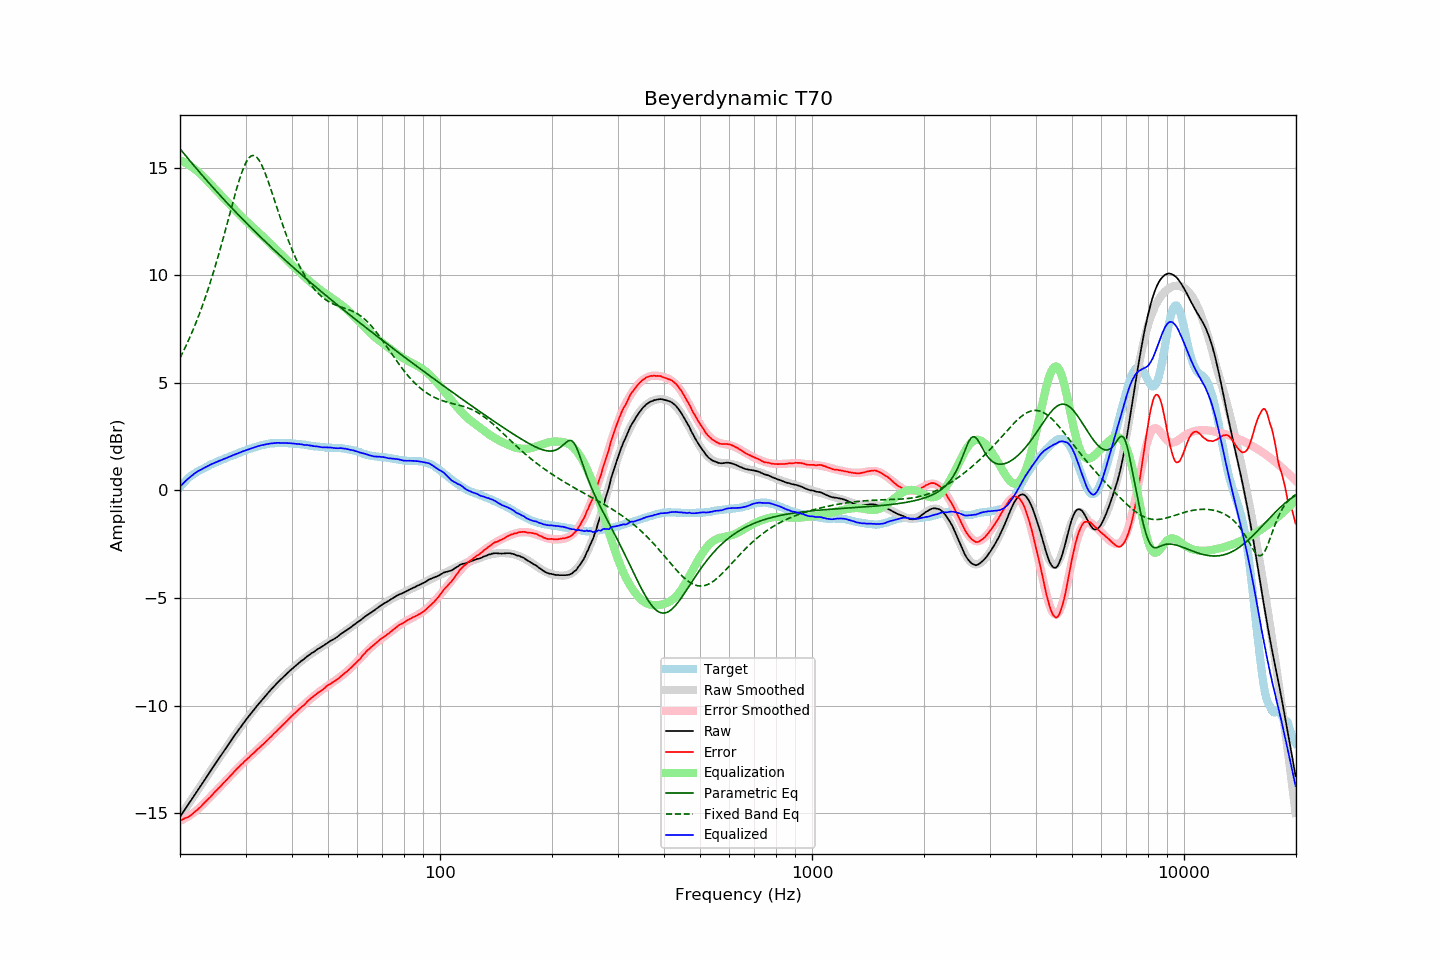

The table this chart was drawn from, first rows:
frequency, raw, error, smoothed, error_smoothed, equalization, parametric_eq, fixed_band_eq, equalized_raw, equalized_smoothed, target
20.00, -15.18, -15.34, -15.18, -15.36, 15.36, 15.89, 6.16, 0.18, 0.18, 0.16
20.20, -15.07, -15.32, -15.07, -15.33, 15.33, 15.80, 6.31, 0.26, 0.26, 0.25
20.40, -14.96, -15.29, -14.95, -15.29, 15.29, 15.71, 6.46, 0.33, 0.34, 0.33
20.61, -14.84, -15.24, -14.84, -15.25, 15.25, 15.62, 6.61, 0.41, 0.41, 0.40
20.81, -14.73, -15.22, -14.73, -15.21, 15.21, 15.53, 6.77, 0.48, 0.48, 0.49
21.02, -14.62, -15.19, -14.62, -15.16, 15.16, 15.44, 6.93, 0.55, 0.54, 0.57
21.23, -14.51, -15.14, -14.51, -15.12, 15.12, 15.35, 7.10, 0.61, 0.61, 0.63
21.44, -14.40, -15.09, -14.40, -15.07, 15.07, 15.26, 7.27, 0.67, 0.67, 0.69
21.66, -14.29, -15.03, -14.29, -15.01, 15.01, 15.17, 7.45, 0.72, 0.73, 0.74
21.87, -14.17, -14.96, -14.17, -14.96, 14.96, 15.08, 7.63, 0.79, 0.78, 0.79
22.09, -14.06, -14.90, -14.06, -14.90, 14.90, 14.99, 7.81, 0.84, 0.84, 0.84
22.31, -13.95, -14.84, -13.95, -14.84, 14.84, 14.90, 8.00, 0.89, 0.89, 0.89
22.54, -13.84, -14.77, -13.84, -14.77, 14.77, 14.82, 8.20, 0.93, 0.93, 0.93
22.76, -13.73, -14.70, -13.72, -14.70, 14.70, 14.73, 8.40, 0.97, 0.97, 0.97
22.99, -13.62, -14.62, -13.61, -14.62, 14.62, 14.64, 8.61, 1.00, 1.01, 1.00
23.22, -13.50, -14.54, -13.50, -14.55, 14.55, 14.56, 8.82, 1.05, 1.05, 1.04
23.45, -13.39, -14.47, -13.38, -14.47, 14.47, 14.47, 9.03, 1.08, 1.09, 1.08
23.69, -13.27, -14.39, -13.27, -14.39, 14.39, 14.38, 9.25, 1.12, 1.12, 1.12
23.92, -13.16, -14.32, -13.16, -14.32, 14.32, 14.30, 9.48, 1.16, 1.16, 1.16
24.16, -13.04, -14.25, -13.05, -14.24, 14.24, 14.22, 9.71, 1.20, 1.20, 1.21
24.40, -12.93, -14.17, -12.93, -14.16, 14.16, 14.13, 9.95, 1.24, 1.23, 1.24
24.65, -12.82, -14.08, -12.82, -14.08, 14.08, 14.05, 10.20, 1.27, 1.26, 1.26
24.89, -12.71, -14.00, -12.71, -14.01, 14.01, 13.96, 10.45, 1.30, 1.30, 1.29
25.14, -12.60, -13.93, -12.60, -13.93, 13.93, 13.88, 10.70, 1.33, 1.33, 1.33
25.39, -12.49, -13.85, -12.49, -13.85, 13.85, 13.80, 10.96, 1.36, 1.36, 1.36
25.65, -12.38, -13.78, -12.38, -13.77, 13.77, 13.72, 11.22, 1.39, 1.40, 1.40
25.91, -12.27, -13.69, -12.27, -13.69, 13.69, 13.64, 11.49, 1.42, 1.43, 1.42
26.16, -12.16, -13.61, -12.16, -13.61, 13.61, 13.55, 11.76, 1.46, 1.46, 1.45
26.43, -12.05, -13.54, -12.05, -13.53, 13.53, 13.47, 12.04, 1.48, 1.49, 1.49
26.69, -11.94, -13.46, -11.94, -13.45, 13.45, 13.39, 12.32, 1.51, 1.52, 1.52
26.96, -11.83, -13.38, -11.83, -13.37, 13.37, 13.31, 12.60, 1.54, 1.55, 1.55
27.23, -11.72, -13.30, -11.72, -13.29, 13.29, 13.23, 12.88, 1.58, 1.58, 1.58
27.50, -11.61, -13.22, -11.61, -13.22, 13.22, 13.16, 13.16, 1.61, 1.61, 1.61
27.77, -11.50, -13.13, -11.50, -13.14, 13.14, 13.08, 13.43, 1.64, 1.64, 1.63
28.05, -11.39, -13.06, -11.39, -13.06, 13.06, 13.00, 13.71, 1.67, 1.67, 1.67
28.33, -11.29, -12.98, -11.29, -12.98, 12.98, 12.92, 13.97, 1.70, 1.70, 1.69
28.62, -11.18, -12.90, -11.18, -12.91, 12.91, 12.84, 14.23, 1.73, 1.73, 1.72
28.90, -11.08, -12.84, -11.08, -12.83, 12.83, 12.77, 14.47, 1.76, 1.76, 1.76
29.19, -10.97, -12.75, -10.97, -12.76, 12.76, 12.69, 14.69, 1.79, 1.79, 1.78
29.48, -10.87, -12.70, -10.87, -12.68, 12.68, 12.61, 14.90, 1.82, 1.81, 1.83
29.78, -10.77, -12.61, -10.77, -12.61, 12.61, 12.54, 15.09, 1.84, 1.84, 1.84
30.08, -10.67, -12.54, -10.67, -12.54, 12.54, 12.46, 15.25, 1.87, 1.87, 1.87
30.38, -10.57, -12.47, -10.57, -12.47, 12.47, 12.38, 15.38, 1.90, 1.90, 1.90
30.68, -10.48, -12.41, -10.48, -12.40, 12.40, 12.31, 15.48, 1.92, 1.92, 1.93
30.99, -10.38, -12.33, -10.38, -12.33, 12.33, 12.23, 15.54, 1.95, 1.95, 1.95
31.30, -10.29, -12.26, -10.29, -12.26, 12.26, 12.16, 15.58, 1.97, 1.98, 1.97
31.61, -10.20, -12.20, -10.19, -12.19, 12.19, 12.09, 15.58, 1.99, 2.00, 2.00
31.93, -10.10, -12.12, -10.10, -12.12, 12.12, 12.01, 15.54, 2.02, 2.02, 2.02
32.24, -10.01, -12.05, -10.01, -12.06, 12.06, 11.94, 15.47, 2.05, 2.05, 2.04
32.57, -9.92, -11.99, -9.92, -11.99, 11.99, 11.87, 15.38, 2.07, 2.07, 2.07
32.89, -9.83, -11.92, -9.83, -11.92, 11.92, 11.79, 15.25, 2.09, 2.09, 2.09
33.22, -9.74, -11.85, -9.74, -11.85, 11.85, 11.72, 15.11, 2.11, 2.11, 2.11
33.55, -9.66, -11.79, -9.65, -11.78, 11.78, 11.65, 14.94, 2.12, 2.13, 2.13
33.89, -9.57, -11.71, -9.57, -11.71, 11.71, 11.58, 14.75, 2.14, 2.14, 2.14
34.23, -9.48, -11.64, -9.48, -11.64, 11.64, 11.51, 14.55, 2.16, 2.16, 2.16
34.57, -9.40, -11.57, -9.40, -11.56, 11.56, 11.44, 14.34, 2.17, 2.17, 2.17
34.92, -9.31, -11.49, -9.31, -11.49, 11.49, 11.36, 14.12, 2.18, 2.18, 2.18
35.27, -9.23, -11.43, -9.23, -11.42, 11.42, 11.29, 13.90, 2.19, 2.19, 2.20
35.62, -9.15, -11.34, -9.15, -11.35, 11.35, 11.22, 13.67, 2.20, 2.20, 2.19
35.97, -9.07, -11.27, -9.07, -11.27, 11.27, 11.15, 13.44, 2.21, 2.20, 2.20
... 635 more rows
